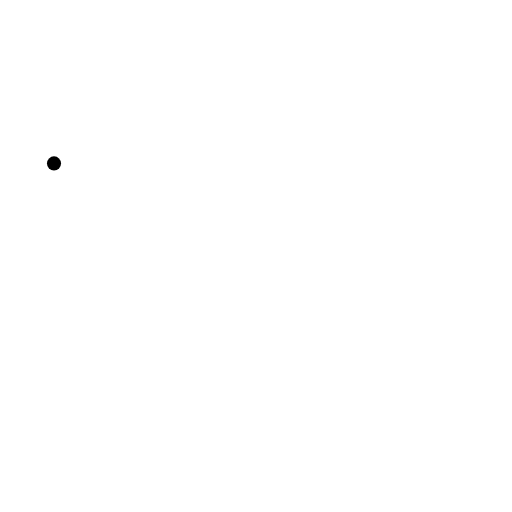
t = 0.00 s
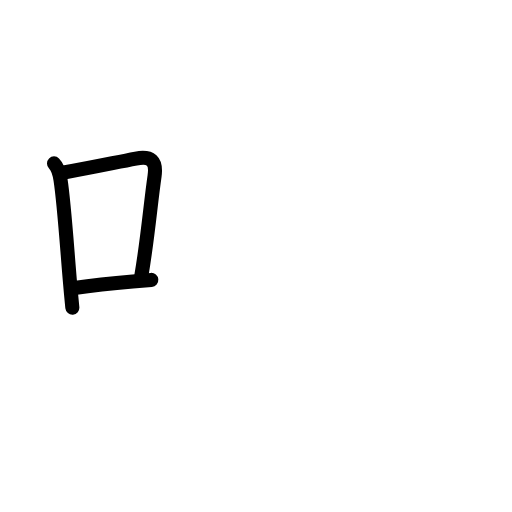
t = 2.88 s
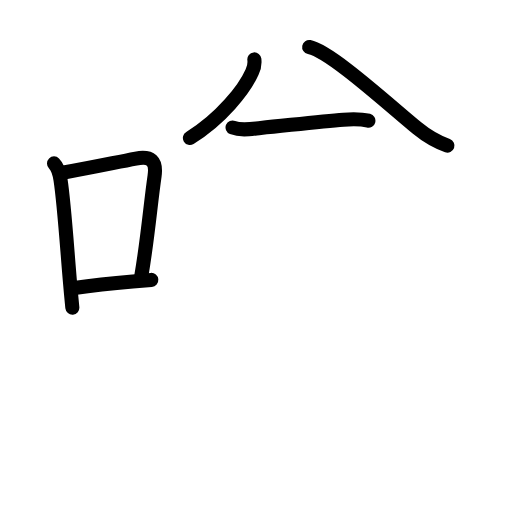
t = 5.92 s
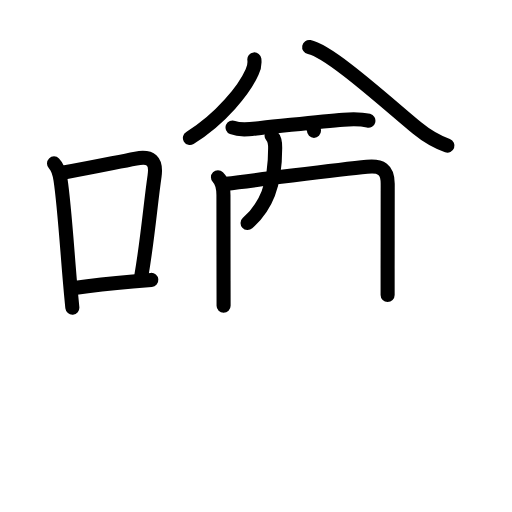
t = 9.06 s
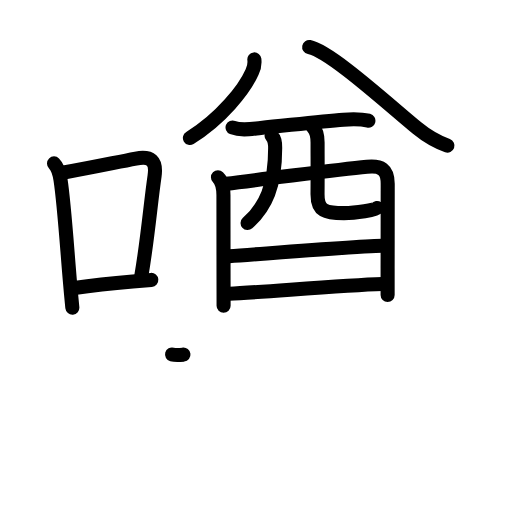
t = 12.08 s
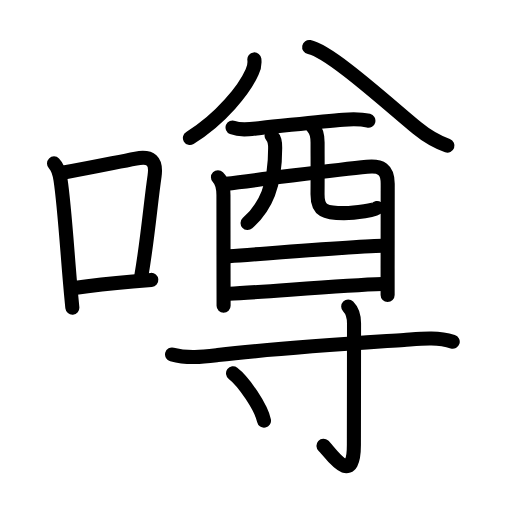
t = 15.00 s

The animated SVG that drew these frames (rendered in a browser with its animation timeline set to each time). Animation: 51 SMIL elements (animate=51); one cycle of 15.00 s.

<?xml version="1.0" encoding="UTF-8"?>
<!--
AniKanjiVG is licensed by CC-BY-SA Paul C. Sommerhoff (https://bitbucket.org/sommerhoff/anikanjivg).
AniKanjiVG uses KanjiVG which is licensed by CC-BY-SA Ulrich Apel (http://kanjivg.tagaini.net).
See also http://creativecommons.org/licenses/by-sa/3.0/
-->
<svg xmlns:kvg='http://kanjivg.tagaini.net' xmlns='http://www.w3.org/2000/svg' width='109' height='109' viewBox='0 0 109 109' style='fill:none;stroke:#000000;stroke-width:3;stroke-linecap:round;stroke-linejoin:round;' id="kvg:kanji_05642"><g id="kvg:05642" kvg:element="噂"><g id="kvg:05642-g1" kvg:element="口" kvg:position="left" kvg:radical="general"><path id="kvg:05642-s1" kvg:type="㇑" d="M11.5,34.79c0.98,0.98,1.19,2.21,1.38,3.46c0.77,5.02,1.33,13.68,1.97,21.25c0.17,2.07,0.36,4.09,0.55,6"><animate attributeName="d" begin="0.0s" dur="0.3333333333333333s" from="M11.5,34.79C11.5,34.79,11.5,34.79,11.5,34.79" to="M11.5,34.79c0.98,0.98,1.19,2.21,1.38,3.46" />
<animate attributeName="d" begin="0.3333333333333333s" dur="0.3333333333333333s" from="M11.5,34.79c0.98,0.98,1.19,2.21,1.38,3.46c0,0,0,0,0,0,0" to="M11.5,34.79c0.98,0.98,1.19,2.21,1.38,3.46c0.77,5.02,1.33,13.68,1.97,21.25" />
<animate attributeName="d" begin="0.6666666666666666s" dur="0.3333333333333333s" from="M11.5,34.79c0.98,0.98,1.19,2.21,1.38,3.46c0.77,5.02,1.33,13.68,1.97,21.25c0,0,0,0,0,0,0" to="M11.5,34.79c0.98,0.98,1.19,2.21,1.38,3.46c0.77,5.02,1.33,13.68,1.97,21.25c0.17,2.07,0.36,4.09,0.55,6" />
</path>
<path id="kvg:05642-s2" kvg:type="㇕b" d="M13.58,36.72c6.8-1.22,10.8-2.1,15.34-2.96c3.19-0.6,4.46,0.44,3.98,3.75c-0.85,5.85-1.47,13.43-2.79,21.09"><animate attributeName="d" begin="1.0s" dur="0.3333333333333333s" from="M13.58,36.72C13.58,36.72,13.58,36.72,13.58,36.72" to="M13.58,36.72c6.8-1.22,10.8-2.1,15.34-2.96" />
<animate attributeName="d" begin="1.3333333333333333s" dur="0.3333333333333333s" from="M13.58,36.72c6.8-1.22,10.8-2.1,15.34-2.96c0,0,0,0,0,0,0" to="M13.58,36.72c6.8-1.22,10.8-2.1,15.34-2.96c3.19-0.6,4.46,0.44,3.98,3.75" />
<animate attributeName="d" begin="1.6666666666666665s" dur="0.3333333333333333s" from="M13.58,36.72c6.8-1.22,10.8-2.1,15.34-2.96c3.19-0.6,4.46,0.44,3.98,3.75c0,0,0,0,0,0,0" to="M13.58,36.72c6.8-1.22,10.8-2.1,15.34-2.96c3.19-0.6,4.46,0.44,3.98,3.75c-0.85,5.85-1.47,13.43-2.79,21.09" />
<animate attributeName="d" begin="0s" dur="1.0s" from="M-100,-100" to="M-100,-100" />
</path>
<path id="kvg:05642-s3" kvg:type="㇐b" d="M15.82,61.3c4.22-0.62,7.02-0.93,12.44-1.39c1.18-0.1,2.48-0.2,3.95-0.32"><animate attributeName="d" begin="2.0s" dur="0.5s" from="M15.82,61.3C15.82,61.3,15.82,61.3,15.82,61.3" to="M15.82,61.3c4.22-0.62,7.02-0.93,12.44-1.39" />
<animate attributeName="d" begin="2.5s" dur="0.5s" from="M15.82,61.3c4.22-0.62,7.02-0.93,12.44-1.39c0,0,0,0,0,0,0" to="M15.82,61.3c4.22-0.62,7.02-0.93,12.44-1.39c1.18-0.1,2.48-0.2,3.95-0.32" />
<animate attributeName="d" begin="0s" dur="2.0s" from="M-100,-100" to="M-100,-100" />
</path>
</g>
<g id="kvg:05642-g2" kvg:element="尊" kvg:position="right"><g id="kvg:05642-g3" kvg:element="酋" kvg:position="top"><g id="kvg:05642-g4" kvg:element="八" kvg:position="top"><g id="kvg:05642-g5" kvg:position="left"><path id="kvg:05642-s4" kvg:type="㇒" d="M54.15,12.65c0.11,0.95-0.05,1.84-0.48,2.68c-1.61,3.66-6.62,10-13.24,14.04"><animate attributeName="d" begin="3.0s" dur="0.5s" from="M54.15,12.65C54.15,12.65,54.15,12.65,54.15,12.65" to="M54.15,12.65c0.11,0.95-0.05,1.84-0.48,2.68" />
<animate attributeName="d" begin="3.5s" dur="0.5s" from="M54.15,12.65c0.11,0.95-0.05,1.84-0.48,2.68c0,0,0,0,0,0,0" to="M54.15,12.65c0.11,0.95-0.05,1.84-0.48,2.68c-1.61,3.66-6.62,10-13.24,14.04" />
<animate attributeName="d" begin="0s" dur="3.0s" from="M-100,-100" to="M-100,-100" />
</path>
</g>
<g id="kvg:05642-g6" kvg:position="right"><path id="kvg:05642-s5" kvg:type="㇏" d="M65.82,10c4.47,0.86,16.97,12.33,23.04,17.3c1.96,1.61,3.65,2.7,6.4,3.7"><animate attributeName="d" begin="4.0s" dur="0.5s" from="M65.82,10C65.82,10,65.82,10,65.82,10" to="M65.82,10c4.47,0.86,16.97,12.33,23.04,17.3" />
<animate attributeName="d" begin="4.5s" dur="0.5s" from="M65.82,10c4.47,0.86,16.97,12.33,23.04,17.3c0,0,0,0,0,0,0" to="M65.82,10c4.47,0.86,16.97,12.33,23.04,17.3c1.96,1.61,3.65,2.7,6.4,3.7" />
<animate attributeName="d" begin="0s" dur="4.0s" from="M-100,-100" to="M-100,-100" />
</path>
</g>
</g>
<g id="kvg:05642-g7" kvg:element="酉" kvg:position="bottom"><g id="kvg:05642-g8" kvg:element="西" kvg:part="1" kvg:original="襾"><path id="kvg:05642-s6" kvg:type="㇐" d="M49.51,27.14c1.85,0.75,4.09,0.3,5.99,0.11c6.18-0.62,13.05-1.43,17.63-1.77c1.79-0.13,3.53-0.21,5.3,0.22"><animate attributeName="d" begin="5.0s" dur="0.3333333333333333s" from="M49.51,27.14C49.51,27.14,49.51,27.14,49.51,27.14" to="M49.51,27.14c1.85,0.75,4.09,0.3,5.99,0.11" />
<animate attributeName="d" begin="5.333333333333333s" dur="0.3333333333333333s" from="M49.51,27.14c1.85,0.75,4.09,0.3,5.99,0.11c0,0,0,0,0,0,0" to="M49.51,27.14c1.85,0.75,4.09,0.3,5.99,0.11c6.18-0.62,13.05-1.43,17.63-1.77" />
<animate attributeName="d" begin="5.666666666666667s" dur="0.3333333333333333s" from="M49.51,27.14c1.85,0.75,4.09,0.3,5.99,0.11c6.18-0.62,13.05-1.43,17.63-1.77c0,0,0,0,0,0,0" to="M49.51,27.14c1.85,0.75,4.09,0.3,5.99,0.11c6.18-0.62,13.05-1.43,17.63-1.77c1.79-0.13,3.53-0.21,5.3,0.22" />
<animate attributeName="d" begin="0s" dur="5.0s" from="M-100,-100" to="M-100,-100" />
</path>
<path id="kvg:05642-s7" kvg:type="㇑" d="M46.4,37.74c1.12,1.12,1.16,2.45,1.17,3.76c0,3.1,0.01,12.29,0.02,18.25c0,3.06,0.01,5.26,0.01,5.34"><animate attributeName="d" begin="6.0s" dur="0.3333333333333333s" from="M46.4,37.74C46.4,37.74,46.4,37.74,46.4,37.74" to="M46.4,37.74c1.12,1.12,1.16,2.45,1.17,3.76" />
<animate attributeName="d" begin="6.333333333333333s" dur="0.3333333333333333s" from="M46.4,37.74c1.12,1.12,1.16,2.45,1.17,3.76c0,0,0,0,0,0,0" to="M46.4,37.74c1.12,1.12,1.16,2.45,1.17,3.76c0,3.1,0.01,12.29,0.02,18.25" />
<animate attributeName="d" begin="6.666666666666667s" dur="0.3333333333333333s" from="M46.4,37.74c1.12,1.12,1.16,2.45,1.17,3.76c0,3.1,0.01,12.29,0.02,18.25c0,0,0,0,0,0,0" to="M46.4,37.74c1.12,1.12,1.16,2.45,1.17,3.76c0,3.1,0.01,12.29,0.02,18.25c0,3.06,0.01,5.26,0.01,5.34" />
<animate attributeName="d" begin="0s" dur="6.0s" from="M-100,-100" to="M-100,-100" />
</path>
<path id="kvg:05642-s8" kvg:type="㇕a" d="M48.13,39.14c3.46-0.46,23.99-3.03,30-3.63c3-0.3,4.41,0.52,4.41,3.61c0,3.06-0.01,11.64-0.02,18c0,2.31,0,4.33,0,5.68"><animate attributeName="d" begin="7.0s" dur="0.25s" from="M48.13,39.14C48.13,39.14,48.13,39.14,48.13,39.14" to="M48.13,39.14c3.46-0.46,23.99-3.03,30-3.63" />
<animate attributeName="d" begin="7.25s" dur="0.25s" from="M48.13,39.14c3.46-0.46,23.99-3.03,30-3.63c0,0,0,0,0,0,0" to="M48.13,39.14c3.46-0.46,23.99-3.03,30-3.63c3-0.3,4.41,0.52,4.41,3.61" />
<animate attributeName="d" begin="7.5s" dur="0.25s" from="M48.13,39.14c3.46-0.46,23.99-3.03,30-3.63c3-0.3,4.41,0.52,4.41,3.61c0,0,0,0,0,0,0" to="M48.13,39.14c3.46-0.46,23.99-3.03,30-3.63c3-0.3,4.41,0.52,4.41,3.61c0,3.06-0.01,11.64-0.02,18" />
<animate attributeName="d" begin="7.75s" dur="0.25s" from="M48.13,39.14c3.46-0.46,23.99-3.03,30-3.63c3-0.3,4.41,0.52,4.41,3.61c0,3.06-0.01,11.64-0.02,18c0,0,0,0,0,0,0" to="M48.13,39.14c3.46-0.46,23.99-3.03,30-3.63c3-0.3,4.41,0.52,4.41,3.61c0,3.06-0.01,11.64-0.02,18c0,2.31,0,4.33,0,5.68" />
<animate attributeName="d" begin="0s" dur="7.0s" from="M-100,-100" to="M-100,-100" />
</path>
<path id="kvg:05642-s9" kvg:type="㇒" d="M57.81,28.89c0.65,0.65,0.77,1.29,0.77,2.64c0,7.97-1.95,12.47-5.87,15.96"><animate attributeName="d" begin="8.0s" dur="0.5s" from="M57.81,28.89C57.81,28.89,57.81,28.89,57.81,28.89" to="M57.81,28.89c0.65,0.65,0.77,1.29,0.77,2.64" />
<animate attributeName="d" begin="8.5s" dur="0.5s" from="M57.81,28.89c0.65,0.65,0.77,1.29,0.77,2.64c0,0,0,0,0,0,0" to="M57.81,28.89c0.65,0.65,0.77,1.29,0.77,2.64c0,7.97-1.95,12.47-5.87,15.96" />
<animate attributeName="d" begin="0s" dur="8.0s" from="M-100,-100" to="M-100,-100" />
</path>
<path id="kvg:05642-s10" kvg:type="㇟a" d="M66.59,27.04c0.81,0.81,1.02,1.96,1.02,3.29c0,3.35,0.03,6.89-0.01,11.02c-0.03,3.59,1.67,4.03,5.64,4.03c2.52,0,6.77-0.7,7.05-1.1"><animate attributeName="d" begin="9.0s" dur="0.25s" from="M66.59,27.04C66.59,27.04,66.59,27.04,66.59,27.04" to="M66.59,27.04c0.81,0.81,1.02,1.96,1.02,3.29" />
<animate attributeName="d" begin="9.25s" dur="0.25s" from="M66.59,27.04c0.81,0.81,1.02,1.96,1.02,3.29c0,0,0,0,0,0,0" to="M66.59,27.04c0.81,0.81,1.02,1.96,1.02,3.29c0,3.35,0.03,6.89-0.01,11.02" />
<animate attributeName="d" begin="9.5s" dur="0.25s" from="M66.59,27.04c0.81,0.81,1.02,1.96,1.02,3.29c0,3.35,0.03,6.89-0.01,11.02c0,0,0,0,0,0,0" to="M66.59,27.04c0.81,0.81,1.02,1.96,1.02,3.29c0,3.35,0.03,6.89-0.01,11.02c-0.03,3.59,1.67,4.03,5.64,4.03" />
<animate attributeName="d" begin="9.75s" dur="0.25s" from="M66.59,27.04c0.81,0.81,1.02,1.96,1.02,3.29c0,3.35,0.03,6.89-0.01,11.02c-0.03,3.59,1.67,4.03,5.64,4.03c0,0,0,0,0,0,0" to="M66.59,27.04c0.81,0.81,1.02,1.96,1.02,3.29c0,3.35,0.03,6.89-0.01,11.02c-0.03,3.59,1.67,4.03,5.64,4.03c2.52,0,6.77-0.7,7.05-1.1" />
<animate attributeName="d" begin="0s" dur="9.0s" from="M-100,-100" to="M-100,-100" />
</path>
</g>
<g id="kvg:05642-g9" kvg:element="一"><path id="kvg:05642-s11" kvg:type="㇐a" d="M48.78,54.54c9.35-0.67,28.77-2.21,32.66-2.21"><animate attributeName="d" begin="10.0s" dur="1.0s" from="M48.78,54.54C48.78,54.54,48.78,54.54,48.78,54.54" to="M48.78,54.54c9.35-0.67,28.77-2.21,32.66-2.21" />
<animate attributeName="d" begin="0s" dur="10.0s" from="M-100,-100" to="M-100,-100" />
</path>
</g>
<g id="kvg:05642-g10" kvg:element="西" kvg:part="2" kvg:original="襾"><path id="kvg:05642-s12" kvg:type="㇐a" d="M48.83,62.54c7-0.3,23.82-1.81,32.55-2.07"><animate attributeName="d" begin="11.0s" dur="1.0s" from="M48.83,62.54C48.83,62.54,48.83,62.54,48.83,62.54" to="M48.83,62.54c7-0.3,23.82-1.81,32.55-2.07" />
<animate attributeName="d" begin="0s" dur="11.0s" from="M-100,-100" to="M-100,-100" />
</path>
</g>
</g>
</g>
<g id="kvg:05642-g11" kvg:element="寸" kvg:position="bottom"><path id="kvg:05642-s13" kvg:type="㇐" d="M36.63,75.46c3.37,0.92,6.69,0.49,9.74,0.13C58.79,74.14,73.6,73.21,86,72.37c3.47-0.24,6.99-0.69,10.38,0.37"><animate attributeName="d" begin="12.0s" dur="0.3333333333333333s" from="M36.63,75.46C36.63,75.46,36.63,75.46,36.63,75.46" to="M36.63,75.46c3.37,0.92,6.69,0.49,9.74,0.13" />
<animate attributeName="d" begin="12.333333333333334s" dur="0.3333333333333333s" from="M36.63,75.46c3.37,0.92,6.69,0.49,9.74,0.13c0,0,0,0,0,0,0" to="M36.63,75.46c3.37,0.92,6.69,0.49,9.74,0.13C58.79,74.14,73.6,73.21,86,72.37" />
<animate attributeName="d" begin="12.666666666666666s" dur="0.3333333333333333s" from="M36.63,75.46c3.37,0.92,6.69,0.49,9.74,0.13C58.79,74.14,73.6,73.21,86,72.37c0,0,0,0,0,0,0" to="M36.63,75.46c3.37,0.92,6.69,0.49,9.74,0.13C58.79,74.14,73.6,73.21,86,72.37c3.47-0.24,6.99-0.69,10.38,0.37" />
<animate attributeName="d" begin="0s" dur="12.0s" from="M-100,-100" to="M-100,-100" />
</path>
<path id="kvg:05642-s14" kvg:type="㇚" d="M74.13,65.24c0.94,0.94,1.24,2.01,1.24,3.6c0,8.32-0.03,21.95-0.03,25.85c0,9.48-5.18,1.41-6.48,0.2"><animate attributeName="d" begin="13.0s" dur="0.3333333333333333s" from="M74.13,65.24C74.13,65.24,74.13,65.24,74.13,65.24" to="M74.13,65.24c0.94,0.94,1.24,2.01,1.24,3.6" />
<animate attributeName="d" begin="13.333333333333334s" dur="0.3333333333333333s" from="M74.13,65.24c0.94,0.94,1.24,2.01,1.24,3.6c0,0,0,0,0,0,0" to="M74.13,65.24c0.94,0.94,1.24,2.01,1.24,3.6c0,8.32-0.03,21.95-0.03,25.85" />
<animate attributeName="d" begin="13.666666666666666s" dur="0.3333333333333333s" from="M74.13,65.24c0.94,0.94,1.24,2.01,1.24,3.6c0,8.32-0.03,21.95-0.03,25.85c0,0,0,0,0,0,0" to="M74.13,65.24c0.94,0.94,1.24,2.01,1.24,3.6c0,8.32-0.03,21.95-0.03,25.85c0,9.48-5.18,1.41-6.48,0.2" />
<animate attributeName="d" begin="0s" dur="13.0s" from="M-100,-100" to="M-100,-100" />
</path>
<path id="kvg:05642-s15" kvg:type="㇔" d="M49.61,79.48c2.33,1.77,6.01,7.3,6.59,10.06"><animate attributeName="d" begin="14.0s" dur="1.0s" from="M49.61,79.48C49.61,79.48,49.61,79.48,49.61,79.48" to="M49.61,79.48c2.33,1.77,6.01,7.3,6.59,10.06" />
<animate attributeName="d" begin="0s" dur="14.0s" from="M-100,-100" to="M-100,-100" />
</path>
</g>
</g>
</g>
</svg>
